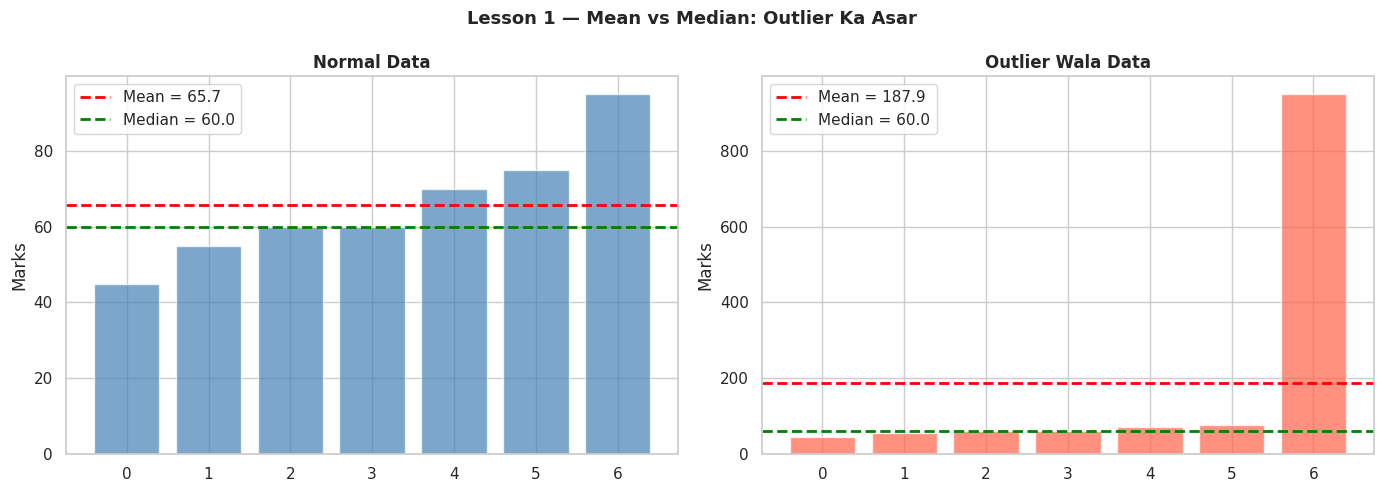
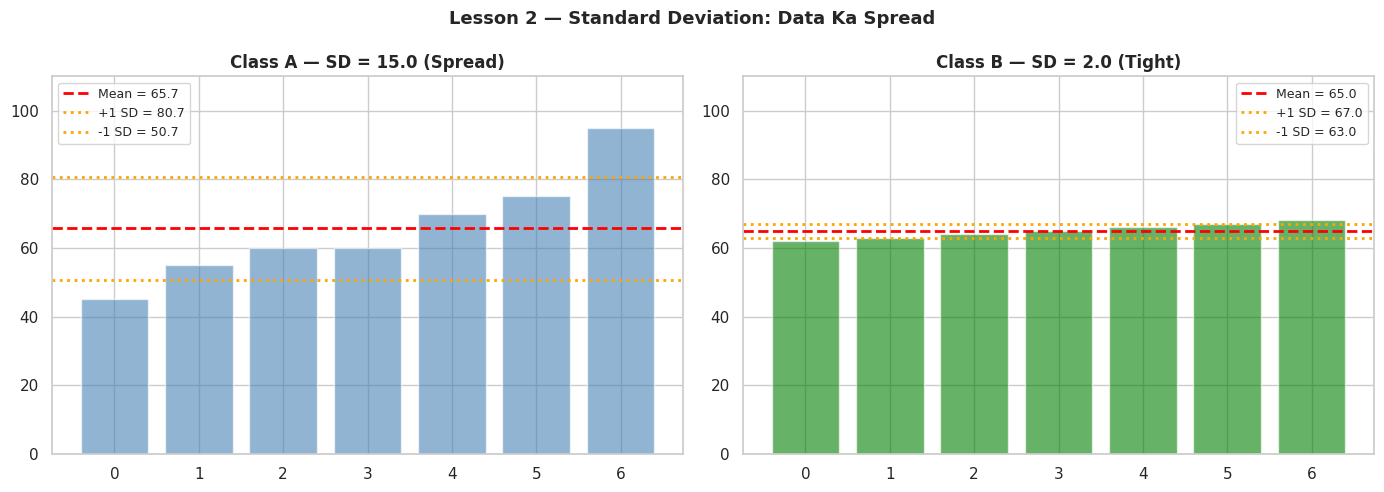
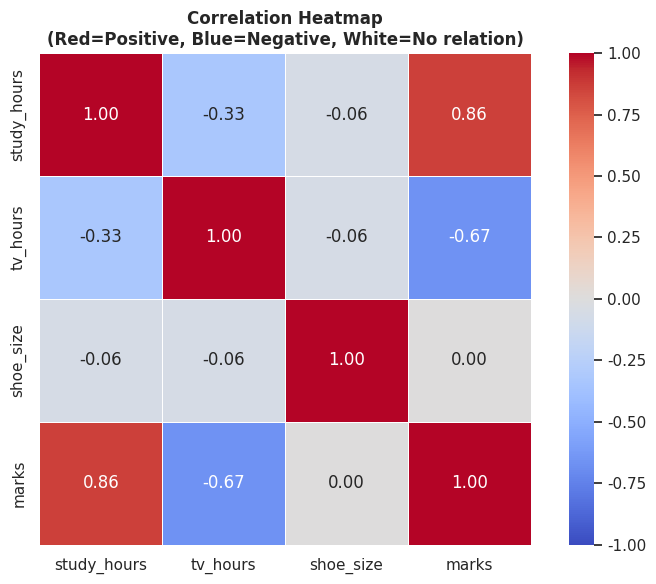
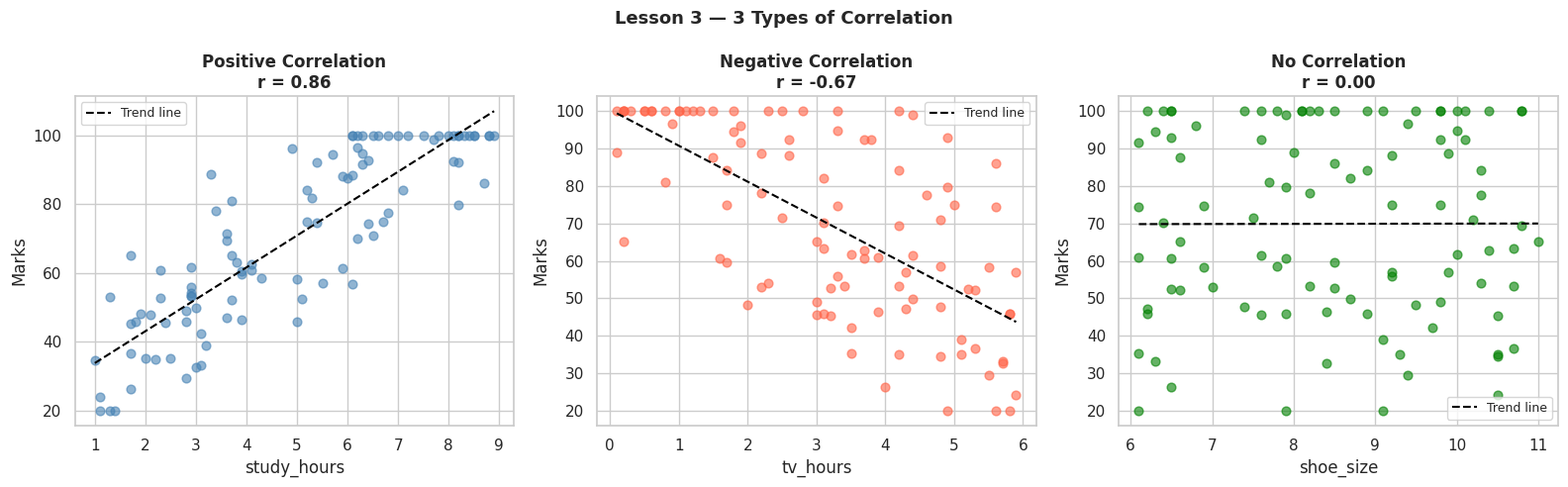
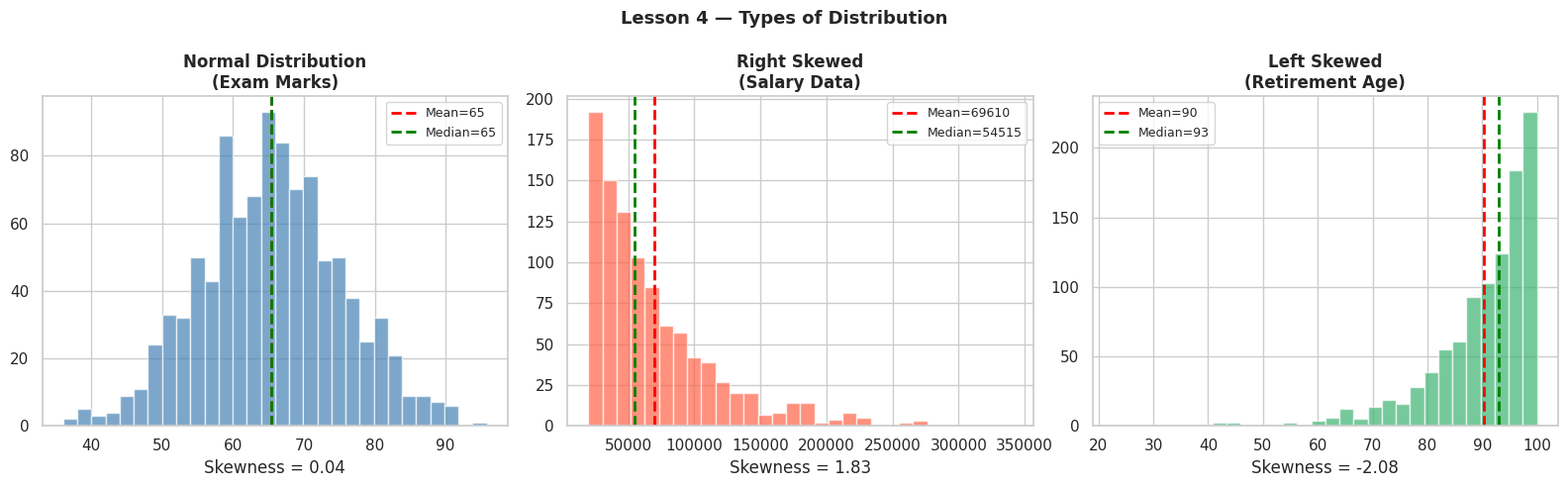
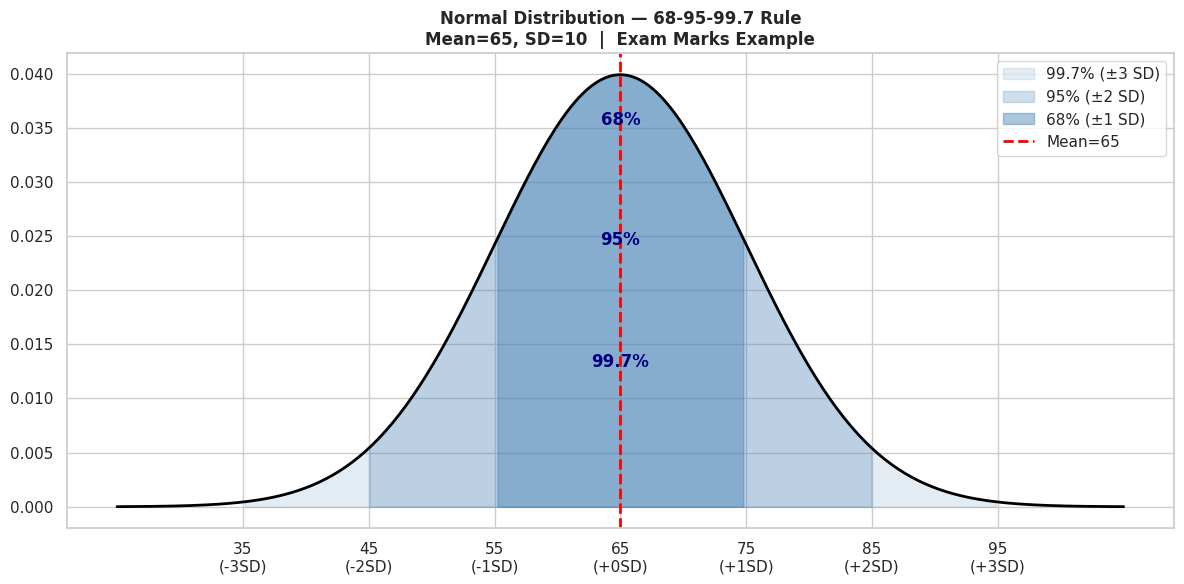
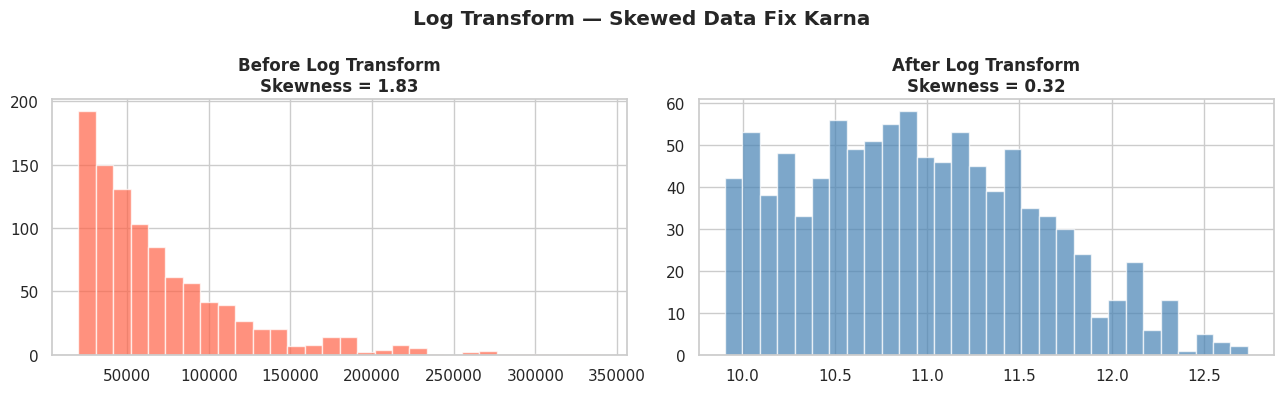
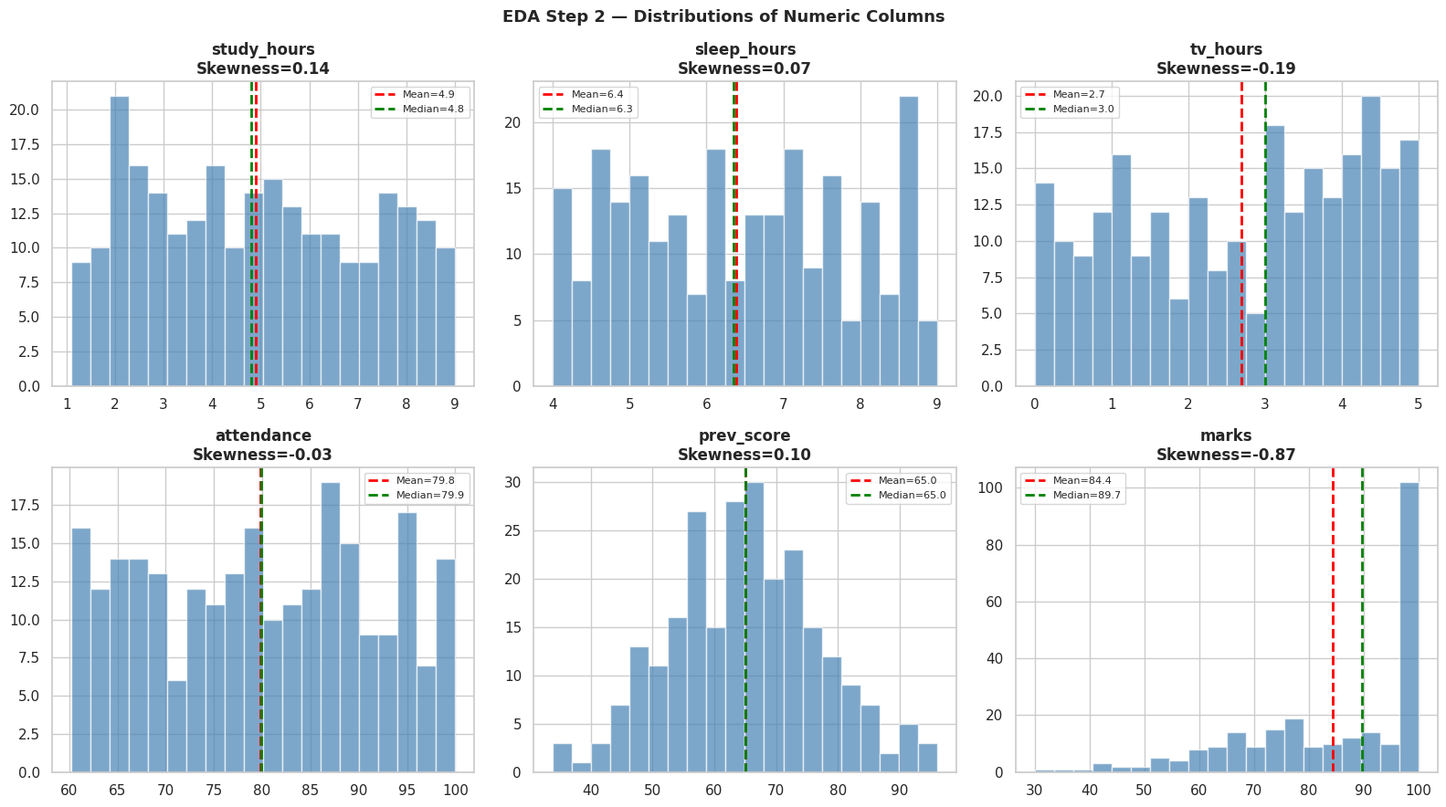
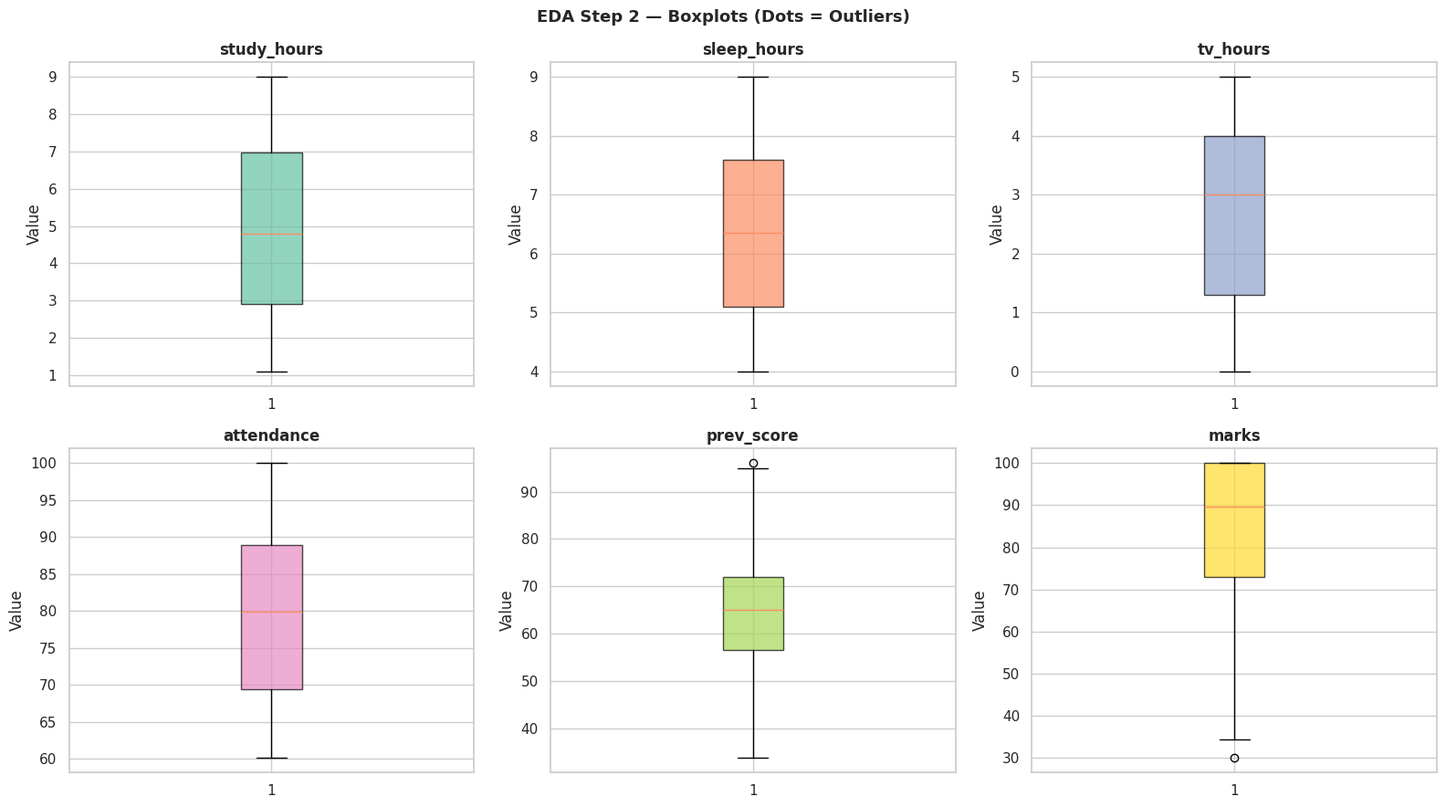
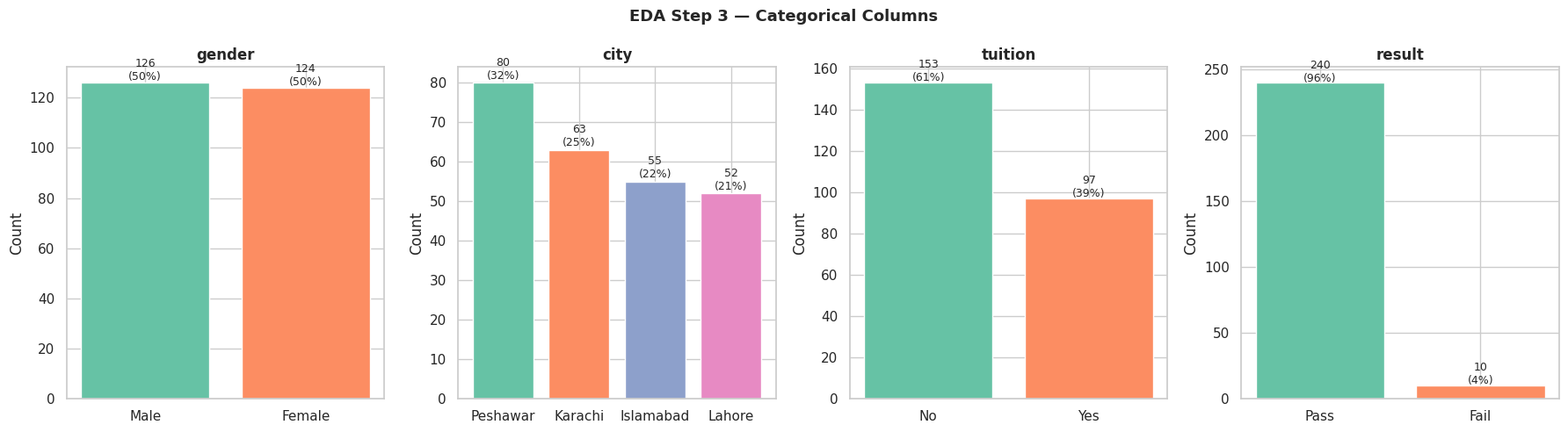
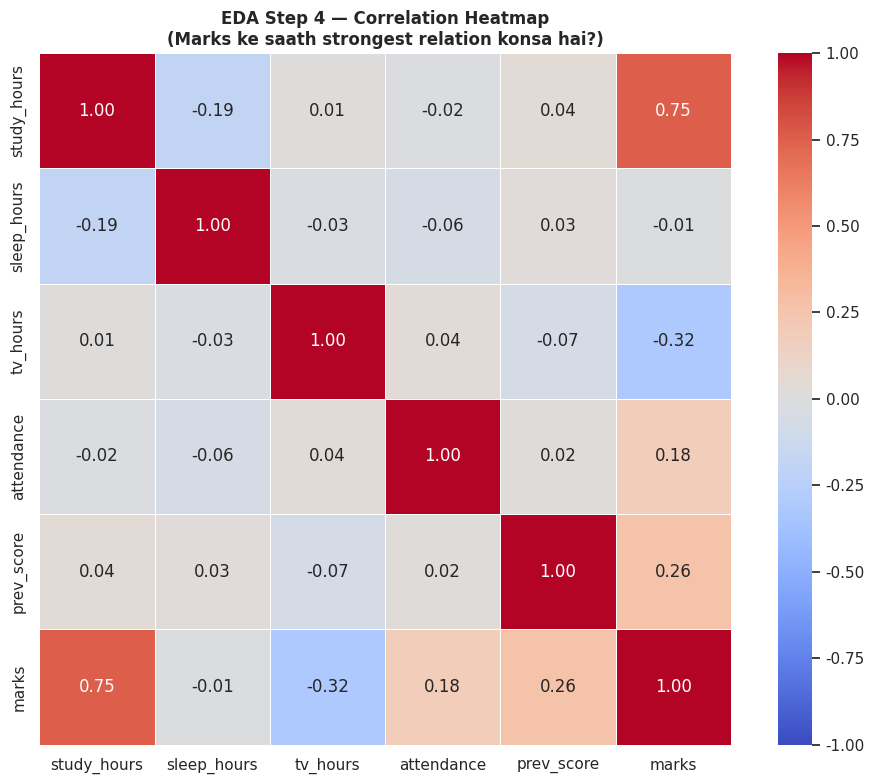
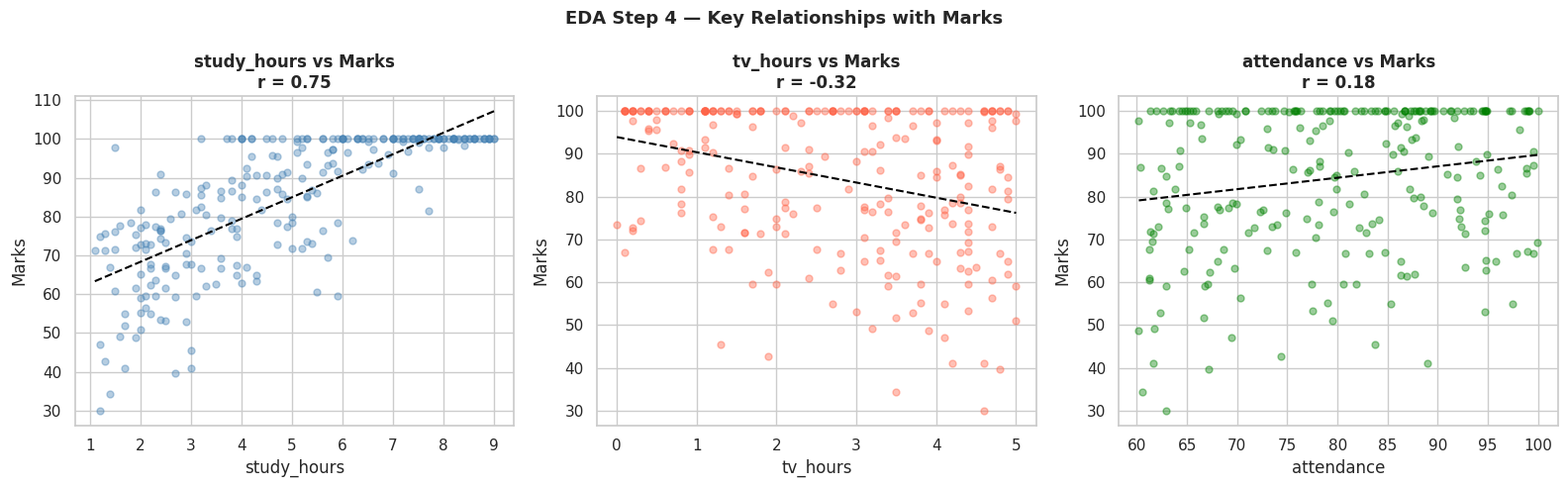
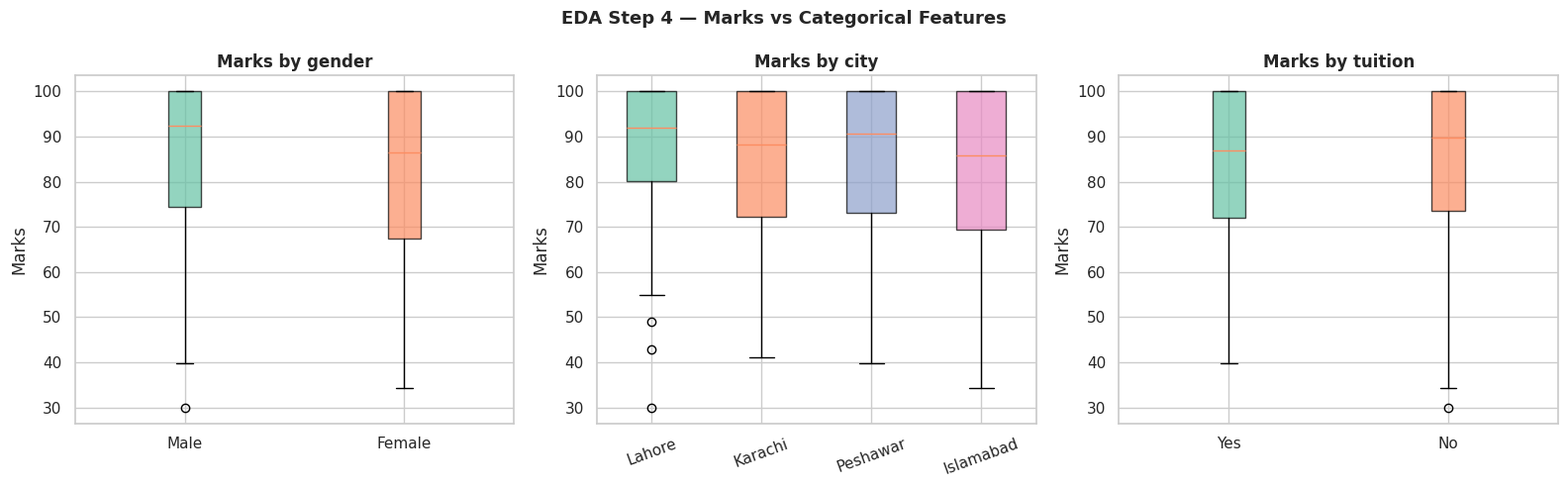
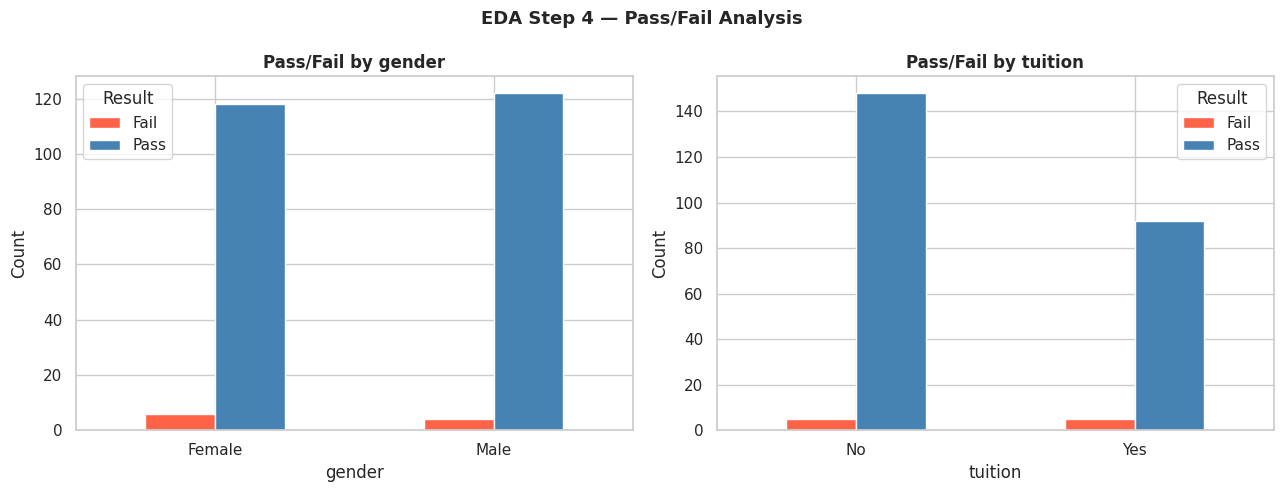

These figures' Python source, in order:
import pandas as pd
import numpy as np
import matplotlib.pyplot as plt
import seaborn as sns
from scipy import stats
import warnings
warnings.filterwarnings('ignore')

plt.rcParams['figure.figsize'] = (12, 5)
plt.rcParams['font.size'] = 11
sns.set_theme(style='whitegrid', palette='Set2')
np.random.seed(42)

print('libraries load!')

# ── Basic Example ─────────────────────────────────────────
marks = [45, 55, 60, 60, 70, 75, 95]

mean   = np.mean(marks)
median = np.median(marks)
mode   = pd.Series(marks).mode()[0]

print('Class ke marks:', marks)
print()
print(f'Mean   : {mean:.1f}  → Sab ka average')
print(f'Median : {median:.1f}  → Beech wala number')
print(f'Mode   : {mode}    → Sabse zyada repeat hone wala')

# ── Outlier Ka Asar ──────────────────────────────────────
# Ek student ka score bohot zyada ho gaya
marks_outlier = [45, 55, 60, 60, 70, 75, 950]

print('=== Outlier Ka Asar ===')
print(f'Normal marks  : {marks}')
print(f'Outlier marks : {marks_outlier}')
print()
print(f"{'':15s} {'Normal':>10} {'Outlier':>10} {'Fark':>10}")
print('-' * 45)
print(f"{'Mean':15s} {np.mean(marks):>10.1f} {np.mean(marks_outlier):>10.1f} {'← bohot badal gaya! ':>10}")
print(f"{'Median':15s} {np.median(marks):>10.1f} {np.median(marks_outlier):>10.1f} {'← same raha! ':>10}")
print()
print('Conclusion: Outlier hone par MEDIAN use karo!')

# ── Visualization ─────────────────────────────────────────
fig, axes = plt.subplots(1, 2, figsize=(14, 5))

for ax, data, title, color in zip(
    axes,
    [marks, marks_outlier],
    ['Normal Data', 'Outlier Wala Data'],
    ['steelblue', 'tomato']
):
    ax.bar(range(len(data)), data, color=color, alpha=0.7, edgecolor='white')
    ax.axhline(np.mean(data),   color='red',   linestyle='--',
               linewidth=2, label=f'Mean = {np.mean(data):.1f}')
    ax.axhline(np.median(data), color='green', linestyle='--',
               linewidth=2, label=f'Median = {np.median(data):.1f}')
    ax.set_title(title, fontweight='bold')
    ax.set_ylabel('Marks')
    ax.legend()

plt.suptitle('Lesson 1 — Mean vs Median: Outlier Ka Asar',
             fontsize=13, fontweight='bold')
plt.tight_layout()
plt.show()

# ── Real World: Salary Data ───────────────────────────────
salaries = [30000, 35000, 40000, 42000, 45000,
            48000, 50000, 55000, 60000, 500000]  # CEO salary

print('=== Pakistan Company Salary Example ===')
print(f'Salaries: {salaries}')
print()
print(f'Mean   : Rs. {np.mean(salaries):,.0f}  ← CEO ne upar kheench liya!')
print(f'Median : Rs. {np.median(salaries):,.0f}  ← Real picture!')
print()
print('Isliye news mein "Average Salary" sun ke confuse mat ho!')
print('Median salary hamesha zyada accurate hoti hai.')

# ── Basic Example ─────────────────────────────────────────
class_a = [45, 55, 60, 60, 70, 75, 95]
class_b = [62, 63, 64, 65, 66, 67, 68]

print('=== Class A vs Class B ===')
print()
print(f"{'':15s} {'Class A':>12} {'Class B':>12}")
print('-' * 40)
print(f"{'Data':15s} {str(class_a):>12} {str(class_b):>12}")
print(f"{'Mean':15s} {np.mean(class_a):>12.1f} {np.mean(class_b):>12.1f}")
print(f"{'Variance':15s} {np.var(class_a):>12.1f} {np.var(class_b):>12.1f}")
print(f"{'Std Dev':15s} {np.std(class_a):>12.1f} {np.std(class_b):>12.1f}")
print()
print('Conclusion:')
print(f'  Class A SD = {np.std(class_a):.1f} → Marks bohot spread hain')
print(f'  Class B SD = {np.std(class_b):.1f} → Marks bilkul tight hain')
print('  Mean almost same hai — lekin SD ne asli fark bataya!')

# ── Step by Step SD Calculate Karo ───────────────────────
data = class_a
mean = np.mean(data)

print('=== Step by Step Standard Deviation ===')
print(f'Data : {data}')
print(f'Mean : {mean:.1f}')
print()
print(f"{'Value':>8} {'(x-mean)':>10} {'(x-mean)²':>12}")
print('-' * 32)

squared_diffs = []
for x in data:
    diff = x - mean
    sq   = diff ** 2
    squared_diffs.append(sq)
    print(f'{x:>8} {diff:>10.1f} {sq:>12.1f}')

variance = np.mean(squared_diffs)
std_dev  = np.sqrt(variance)

print('-' * 32)
print(f'Variance (average of squares) = {variance:.1f}')
print(f'Std Dev  (√variance)          = {std_dev:.1f}')
print()
print(f'NumPy se check: np.std = {np.std(data):.1f} ✅')

# ── Visualization ─────────────────────────────────────────
fig, axes = plt.subplots(1, 2, figsize=(14, 5))

for ax, data, title, color in zip(
    axes,
    [class_a, class_b],
    [f'Class A — SD = {np.std(class_a):.1f} (Spread)',
     f'Class B — SD = {np.std(class_b):.1f} (Tight)'],
    ['steelblue', 'green']
):
    m   = np.mean(data)
    sd  = np.std(data)
    ax.bar(range(len(data)), data, color=color, alpha=0.6, edgecolor='white')
    ax.axhline(m,      color='red',    linestyle='--', lw=2, label=f'Mean = {m:.1f}')
    ax.axhline(m+sd,   color='orange', linestyle=':',  lw=2, label=f'+1 SD = {m+sd:.1f}')
    ax.axhline(m-sd,   color='orange', linestyle=':',  lw=2, label=f'-1 SD = {m-sd:.1f}')
    ax.set_title(title, fontweight='bold')
    ax.set_ylim(0, 110)
    ax.legend(fontsize=9)

plt.suptitle('Lesson 2 — Standard Deviation: Data Ka Spread',
             fontsize=13, fontweight='bold')
plt.tight_layout()
plt.show()

# ── ML Mein Use: Outlier Detection ───────────────────────
# Rule: Mean ± 3×SD se bahar wali values = Outliers

scores = np.random.normal(65, 10, 100).tolist()
scores.extend([5, 2, 150, 160])  # kuch outliers add karo
scores = np.array(scores)

mean = np.mean(scores)
std  = np.std(scores)

lower = mean - 3 * std
upper = mean + 3 * std

outliers     = scores[(scores < lower) | (scores > upper)]
clean_scores = scores[(scores >= lower) & (scores <= upper)]

print('=== Outlier Detection using SD ===')
print(f'Mean  = {mean:.1f}')
print(f'SD    = {std:.1f}')
print(f'Normal range: {lower:.1f} to {upper:.1f}  (Mean ± 3×SD)')
print()
print(f'Outliers found  : {outliers.round(1)}')
print(f'Clean data size : {len(clean_scores)} (from {len(scores)})')

# ── Dataset Banao ─────────────────────────────────────────
n = 100
study_hours = np.random.uniform(1, 9, n)
tv_hours    = np.random.uniform(0, 6, n)
shoe_size   = np.random.uniform(6, 11, n)

marks = (
    study_hours * 10 +
    tv_hours    * (-8) +
    np.random.normal(0, 8, n) + 50
).clip(20, 100)

corr_df = pd.DataFrame({
    'study_hours': study_hours.round(1),
    'tv_hours':    tv_hours.round(1),
    'shoe_size':   shoe_size.round(1),
    'marks':       marks.round(1)
})

print('Correlation with Marks:')
print(corr_df.corr()['marks'].drop('marks').round(3))
print()
print('Interpretation:')
print(f"  study_hours: r = {corr_df['study_hours'].corr(corr_df['marks']):.2f} → Strong Positive ✅")
print(f"  tv_hours   : r = {corr_df['tv_hours'].corr(corr_df['marks']):.2f}  → Strong Negative ✅")
print(f"  shoe_size  : r = {corr_df['shoe_size'].corr(corr_df['marks']):.2f}  → No Relation ✅")

# ── Heatmap ───────────────────────────────────────────────
plt.figure(figsize=(8, 6))
sns.heatmap(
    corr_df.corr().round(2),
    annot=True,
    fmt='.2f',
    cmap='coolwarm',
    center=0,
    vmin=-1, vmax=1,
    linewidths=0.5,
    square=True
)
plt.title('Correlation Heatmap\n(Red=Positive, Blue=Negative, White=No relation)',
          fontweight='bold')
plt.tight_layout()
plt.show()

# ── Scatter Plots — 3 Types ───────────────────────────────
fig, axes = plt.subplots(1, 3, figsize=(16, 5))

plots = [
    ('study_hours', 'steelblue', 'Positive Correlation'),
    ('tv_hours',    'tomato',    'Negative Correlation'),
    ('shoe_size',   'green',     'No Correlation')
]

for ax, (feat, color, label) in zip(axes, plots):
    ax.scatter(corr_df[feat], corr_df['marks'],
               color=color, alpha=0.6, s=40)
    r = corr_df[feat].corr(corr_df['marks'])

    # Trend line
    z = np.polyfit(corr_df[feat], corr_df['marks'], 1)
    p = np.poly1d(z)
    x_line = np.linspace(corr_df[feat].min(), corr_df[feat].max(), 100)
    ax.plot(x_line, p(x_line), 'k--', linewidth=1.5, label='Trend line')

    ax.set_xlabel(feat)
    ax.set_ylabel('Marks')
    ax.set_title(f'{label}\nr = {r:.2f}', fontweight='bold')
    ax.legend(fontsize=9)

plt.suptitle('Lesson 3 — 3 Types of Correlation',
             fontsize=13, fontweight='bold')
plt.tight_layout()
plt.show()

# ── ML Mein Use: Feature Selection ───────────────────────
print('=== ML Mein Feature Selection ===')
print()
print('Marks predict karne ke liye konsa feature use karein?')
print()

corr_with_marks = corr_df.corr()['marks'].drop('marks').abs().sort_values(ascending=False)
for feat, val in corr_with_marks.items():
    direction = corr_df[feat].corr(corr_df['marks'])
    recommend = '✅ USE KARO' if val > 0.3 else '❌ MAT USE KARO'
    sign      = '+' if direction > 0 else '-'
    print(f'  {feat:15s}: |r| = {val:.2f}  ({sign})  {recommend}')

# ── Teen Distributions ────────────────────────────────────
normal_data  = np.random.normal(65, 10, 1000)
right_skewed = np.random.exponential(50000, 1000) + 20000
left_skewed  = 100 - np.random.exponential(10, 1000)

print('=== Distribution Statistics ===')
print()
for name, data in [('Normal', normal_data),
                   ('Right Skewed', right_skewed),
                   ('Left Skewed', left_skewed)]:
    print(f'{name}:')
    print(f'  Mean     = {np.mean(data):.1f}')
    print(f'  Median   = {np.median(data):.1f}')
    print(f'  Skewness = {pd.Series(data).skew():.2f}')
    print()

# ── 3 Distributions Plot ──────────────────────────────────
fig, axes = plt.subplots(1, 3, figsize=(16, 5))

configs = [
    (normal_data,  'steelblue',      'Normal Distribution\n(Exam Marks)'),
    (right_skewed, 'tomato',         'Right Skewed\n(Salary Data)'),
    (left_skewed,  'mediumseagreen', 'Left Skewed\n(Retirement Age)')
]

for ax, (data, color, title) in zip(axes, configs):
    ax.hist(data, bins=30, color=color, alpha=0.7, edgecolor='white')
    ax.axvline(np.mean(data),   color='red',   linestyle='--',
               lw=2, label=f'Mean={np.mean(data):.0f}')
    ax.axvline(np.median(data), color='green', linestyle='--',
               lw=2, label=f'Median={np.median(data):.0f}')
    ax.set_title(title, fontweight='bold')
    ax.legend(fontsize=9)
    skew = pd.Series(data).skew()
    ax.set_xlabel(f'Skewness = {skew:.2f}')

plt.suptitle('Lesson 4 — Types of Distribution',
             fontsize=13, fontweight='bold')
plt.tight_layout()
plt.show()

# ── 68-95-99.7 Rule Visualization ────────────────────────
mean_v, std_v = 65, 10
x = np.linspace(mean_v - 4*std_v, mean_v + 4*std_v, 300)
y = stats.norm.pdf(x, mean_v, std_v)

fig, ax = plt.subplots(figsize=(12, 6))
ax.plot(x, y, 'black', linewidth=2)

# Fill areas
for mult, alpha, label in [(3, 0.15, '99.7% (±3 SD)'),
                            (2, 0.25, '95% (±2 SD)'),
                            (1, 0.45, '68% (±1 SD)')]:
    ax.fill_between(
        x, y,
        where=(x >= mean_v - mult*std_v) & (x <= mean_v + mult*std_v),
        alpha=alpha, color='steelblue', label=label
    )

ax.axvline(mean_v, color='red', linestyle='--', lw=2, label=f'Mean={mean_v}')

# Annotations
for mult, pct in [(1, '68%'), (2, '95%'), (3, '99.7%')]:
    ax.annotate(
        f'{pct}',
        xy=(mean_v, stats.norm.pdf(mean_v - mult*std_v*0.5, mean_v, std_v)),
        fontsize=12, ha='center', fontweight='bold', color='navy'
    )

# X ticks
xticks  = [mean_v + i*std_v for i in range(-3, 4)]
xlabels = [f'{int(v)}\n({int((v-mean_v)/std_v):+d}SD)' for v in xticks]
ax.set_xticks(xticks)
ax.set_xticklabels(xlabels)

ax.set_title('Normal Distribution — 68-95-99.7 Rule\n'
             f'Mean={mean_v}, SD={std_v}  |  Exam Marks Example',
             fontweight='bold')
ax.legend(loc='upper right')
plt.tight_layout()
plt.show()

# ── Skewed Data Fix Karna — Log Transform ────────────────
print('=== Skewed Data Ko Normal Banana (Log Transform) ===')
print()
print(f'Before log transform: Skewness = {pd.Series(right_skewed).skew():.2f}')

log_transformed = np.log(right_skewed)
print(f'After  log transform: Skewness = {pd.Series(log_transformed).skew():.2f}')
print()
print('0 ke paas aa gaya → Normal jaisi shape ban gayi!')

fig, axes = plt.subplots(1, 2, figsize=(13, 4))
axes[0].hist(right_skewed, bins=30, color='tomato', alpha=0.7, edgecolor='white')
axes[0].set_title(f'Before Log Transform\nSkewness = {pd.Series(right_skewed).skew():.2f}',
                  fontweight='bold')
axes[1].hist(log_transformed, bins=30, color='steelblue', alpha=0.7, edgecolor='white')
axes[1].set_title(f'After Log Transform\nSkewness = {pd.Series(log_transformed).skew():.2f}',
                  fontweight='bold')
plt.suptitle('Log Transform — Skewed Data Fix Karna', fontweight='bold')
plt.tight_layout()
plt.show()

# ── Real-Feel Dataset ─────────────────────────────────────
n = 250
np.random.seed(42)

eda_df = pd.DataFrame({
    'student_id':  range(1, n+1),
    'gender':      np.random.choice(['Male', 'Female'], n),
    'city':        np.random.choice(['Karachi', 'Lahore', 'Islamabad', 'Peshawar'], n),
    'tuition':     np.random.choice(['Yes', 'No'], n, p=[0.4, 0.6]),
    'study_hours': np.random.uniform(1, 9, n).round(1),
    'sleep_hours': np.random.uniform(4, 9, n).round(1),
    'tv_hours':    np.random.uniform(0, 5, n).round(1),
    'attendance':  np.random.uniform(60, 100, n).round(1),
    'prev_score':  np.random.normal(65, 12, n).clip(30, 100).round(1),
})

eda_df['marks'] = (
    eda_df['study_hours'] * 8   +
    eda_df['sleep_hours'] * 2   +
    eda_df['tv_hours']    * (-5)+
    eda_df['attendance']  * 0.3 +
    eda_df['prev_score']  * 0.4 +
    np.random.normal(0, 8, n)
).clip(30, 100).round(1)

eda_df['result'] = eda_df['marks'].apply(lambda x: 'Pass' if x >= 50 else 'Fail')

print('Dataset ready!')
print(f'Shape: {eda_df.shape}')
eda_df.head(8)

print('=== BASIC INFO ===')
print(f'Rows    : {eda_df.shape[0]}')
print(f'Columns : {eda_df.shape[1]}')
print()
print('=== DATA TYPES ===')
print(eda_df.dtypes)
print()
print('=== MISSING VALUES ===')
missing = pd.DataFrame({
    'Count':   eda_df.isnull().sum(),
    'Percent': (eda_df.isnull().sum() / len(eda_df) * 100).round(1)
})
if missing['Count'].sum() == 0:
    print('Koi missing value nahi! ✅')
else:
    print(missing[missing['Count'] > 0])

# Statistical summary — Lesson 1 aur 2 yahan use hote hain!
print('=== STATISTICAL SUMMARY ===')
print('(count, mean, std, min, 25%, 50%, 75%, max)')
print()
eda_df.describe().round(2)

# ── Histograms ────────────────────────────────────────────
num_cols = ['study_hours', 'sleep_hours', 'tv_hours',
            'attendance', 'prev_score', 'marks']

fig, axes = plt.subplots(2, 3, figsize=(16, 9))
axes = axes.flatten()

for i, col in enumerate(num_cols):
    axes[i].hist(eda_df[col], bins=20,
                 color='steelblue', alpha=0.7, edgecolor='white')
    axes[i].axvline(eda_df[col].mean(),   color='red',
                    linestyle='--', lw=2,
                    label=f'Mean={eda_df[col].mean():.1f}')
    axes[i].axvline(eda_df[col].median(), color='green',
                    linestyle='--', lw=2,
                    label=f'Median={eda_df[col].median():.1f}')
    skew = eda_df[col].skew()
    axes[i].set_title(f'{col}\nSkewness={skew:.2f}', fontweight='bold')
    axes[i].legend(fontsize=8)

plt.suptitle('EDA Step 2 — Distributions of Numeric Columns',
             fontsize=13, fontweight='bold')
plt.tight_layout()
plt.show()

# ── Boxplots — Outlier Detection ──────────────────────────
fig, axes = plt.subplots(2, 3, figsize=(16, 9))
axes = axes.flatten()
colors = sns.color_palette('Set2', 6)

for i, col in enumerate(num_cols):
    bp = axes[i].boxplot(
        eda_df[col].dropna(),
        patch_artist=True,
        boxprops=dict(facecolor=colors[i], alpha=0.7)
    )
    axes[i].set_title(col, fontweight='bold')
    axes[i].set_ylabel('Value')

plt.suptitle('EDA Step 2 — Boxplots (Dots = Outliers)',
             fontsize=13, fontweight='bold')
plt.tight_layout()
plt.show()

print('Boxplot kaise padhein:')
print('  Box ka beech  = Median')
print('  Box ki upar   = 75th percentile (Q3)')
print('  Box ki neeche = 25th percentile (Q1)')
print('  Whiskers       = Normal range')
print('  Dots (●)       = Outliers!')

# ── Skewness Check ────────────────────────────────────────
print('=== SKEWNESS CHECK ===')
print()
for col in num_cols:
    skew = eda_df[col].skew()
    if abs(skew) < 0.5:
        skew_type = '✅ Normal'
    elif skew > 0.5:
        skew_type = '→ Right Skewed'
    else:
        skew_type = '← Left Skewed'
    print(f'  {col:15s}: {skew:+.2f}  {skew_type}')

# ── Value Counts + Bar Charts ─────────────────────────────
cat_cols = ['gender', 'city', 'tuition', 'result']
fig, axes = plt.subplots(1, 4, figsize=(18, 5))
colors_list = sns.color_palette('Set2', 6)

for i, col in enumerate(cat_cols):
    counts = eda_df[col].value_counts()
    bars   = axes[i].bar(counts.index, counts.values,
                         color=colors_list[:len(counts)],
                         edgecolor='white')
    axes[i].set_title(col, fontweight='bold')
    axes[i].set_ylabel('Count')

    for bar, (val, cnt) in zip(bars, counts.items()):
        pct = cnt / len(eda_df) * 100
        axes[i].text(
            bar.get_x() + bar.get_width()/2,
            bar.get_height() + 1,
            f'{cnt}\n({pct:.0f}%)',
            ha='center', fontsize=9
        )

plt.suptitle('EDA Step 3 — Categorical Columns',
             fontsize=13, fontweight='bold')
plt.tight_layout()
plt.show()

# ── Correlation Heatmap ───────────────────────────────────
plt.figure(figsize=(10, 8))
corr = eda_df[num_cols].corr().round(2)
sns.heatmap(
    corr,
    annot=True, fmt='.2f',
    cmap='coolwarm', center=0,
    vmin=-1, vmax=1,
    linewidths=0.5, square=True
)
plt.title('EDA Step 4 — Correlation Heatmap\n'
          '(Marks ke saath strongest relation konsa hai?)',
          fontweight='bold')
plt.tight_layout()
plt.show()

print('Marks ke saath correlation (sorted):')
print(corr['marks'].drop('marks').sort_values(ascending=False))

# ── Key Scatter Plots ─────────────────────────────────────
fig, axes = plt.subplots(1, 3, figsize=(16, 5))

pairs = [
    ('study_hours', 'steelblue'),
    ('tv_hours',    'tomato'),
    ('attendance',  'green')
]

for ax, (feat, color) in zip(axes, pairs):
    ax.scatter(eda_df[feat], eda_df['marks'],
               alpha=0.4, color=color, s=25)

    # Trend line
    z = np.polyfit(eda_df[feat], eda_df['marks'], 1)
    p = np.poly1d(z)
    xl = np.linspace(eda_df[feat].min(), eda_df[feat].max(), 100)
    ax.plot(xl, p(xl), 'k--', lw=1.5)

    r = eda_df[feat].corr(eda_df['marks'])
    ax.set_xlabel(feat)
    ax.set_ylabel('Marks')
    ax.set_title(f'{feat} vs Marks\nr = {r:.2f}', fontweight='bold')

plt.suptitle('EDA Step 4 — Key Relationships with Marks',
             fontsize=13, fontweight='bold')
plt.tight_layout()
plt.show()

# ── Categorical vs Marks — Boxplots ──────────────────────
fig, axes = plt.subplots(1, 3, figsize=(16, 5))

for ax, cat in zip(axes, ['gender', 'city', 'tuition']):
    groups  = [eda_df[eda_df[cat]==v]['marks'].values
               for v in eda_df[cat].unique()]
    labels  = eda_df[cat].unique().tolist()

    bp = ax.boxplot(groups, labels=labels, patch_artist=True)
    colors_bp = sns.color_palette('Set2', len(labels))
    for patch, color in zip(bp['boxes'], colors_bp):
        patch.set_facecolor(color)
        patch.set_alpha(0.7)

    ax.set_title(f'Marks by {cat}', fontweight='bold')
    ax.set_ylabel('Marks')

    if cat == 'city':
        ax.set_xticklabels(labels, rotation=20)

plt.suptitle('EDA Step 4 — Marks vs Categorical Features',
             fontsize=13, fontweight='bold')
plt.tight_layout()
plt.show()

# ── Pass/Fail Analysis ────────────────────────────────────
fig, axes = plt.subplots(1, 2, figsize=(13, 5))

for ax, cat in zip(axes, ['gender', 'tuition']):
    ct = pd.crosstab(eda_df[cat], eda_df['result'])
    ct.plot(kind='bar', ax=ax,
            color=['tomato', 'steelblue'],
            edgecolor='white')
    ax.set_title(f'Pass/Fail by {cat}', fontweight='bold')
    ax.set_xlabel(cat)
    ax.set_ylabel('Count')
    ax.tick_params(axis='x', rotation=0)
    ax.legend(title='Result')

plt.suptitle('EDA Step 4 — Pass/Fail Analysis',
             fontsize=13, fontweight='bold')
plt.tight_layout()
plt.show()

# ── Final EDA Summary ─────────────────────────────────────
pass_rate    = (eda_df['result'] == 'Pass').mean() * 100
top_factor   = eda_df[num_cols].corr()['marks'].drop('marks').abs().idxmax()
worst_factor = eda_df[num_cols].corr()['marks'].drop('marks').abs().idxmin()
best_city    = eda_df.groupby('city')['marks'].mean().idxmax()
tuition_diff = (
    eda_df.groupby('tuition')['marks'].mean()['Yes'] -
    eda_df.groupby('tuition')['marks'].mean()['No']
)

print('=' * 55)
print('         EDA SUMMARY REPORT')
print('=' * 55)
print(f'  Total Students    : {len(eda_df)}')
print(f'  Pass Rate         : {pass_rate:.1f}%')
print(f'  Fail Rate         : {100-pass_rate:.1f}%')
print(f'  Average Marks     : {eda_df["marks"].mean():.1f}')
print(f'  Highest Marks     : {eda_df["marks"].max():.1f}')
print(f'  Lowest Marks      : {eda_df["marks"].min():.1f}')
print('-' * 55)
print(f'  Top Factor        : {top_factor} (r={eda_df[top_factor].corr(eda_df["marks"]):.2f})')
print(f'  Weakest Factor    : {worst_factor} (r={eda_df[worst_factor].corr(eda_df["marks"]):.2f})')
print(f'  Best City         : {best_city} ({eda_df.groupby("city")["marks"].mean()[best_city]:.1f} avg)')
print(f'  Tuition Effect    : +{tuition_diff:.1f} marks (Yes vs No)')
print('=' * 55)
print()
print('City-wise Average Marks:')
for city, avg in eda_df.groupby('city')['marks'].mean().sort_values(ascending=False).items():
    print(f'  {city:12s}: {avg:.1f}')

# ── Quick Reference Cheat Sheet ───────────────────────────
print('=' * 55)
print('    STATISTICS CHEAT SHEET — Quick Reference')
print('=' * 55)
print()
print('MEAN / MEDIAN / MODE:')
print('  np.mean(data)             → Mean')
print('  np.median(data)           → Median')
print('  pd.Series(data).mode()[0] → Mode')
print()
print('STANDARD DEVIATION:')
print('  np.std(data)   → SD')
print('  np.var(data)   → Variance')
print('  df.describe()  → Mean, SD, Min, Max sab')
print()
print('CORRELATION:')
print('  df.corr()      → Full correlation matrix')
print('  df.corr()[col] → Specific column se correlation')
print('  sns.heatmap(df.corr(), annot=True) → Heatmap')
print()
print('DISTRIBUTION:')
print('  df[col].skew() → Skewness check')
print('  np.log(data)   → Log transform (right skew fix)')
print()
print('EDA:')
print('  df.info()           → Types aur missing')
print('  df.describe()       → Stats summary')
print('  df.isnull().sum()   → Missing values count')
print('  df[col].hist()      → Distribution dekho')
print('  df.boxplot(col)     → Outliers dekho')
print('  pd.crosstab(a, b)   → Category comparison')
print('=' * 55)
